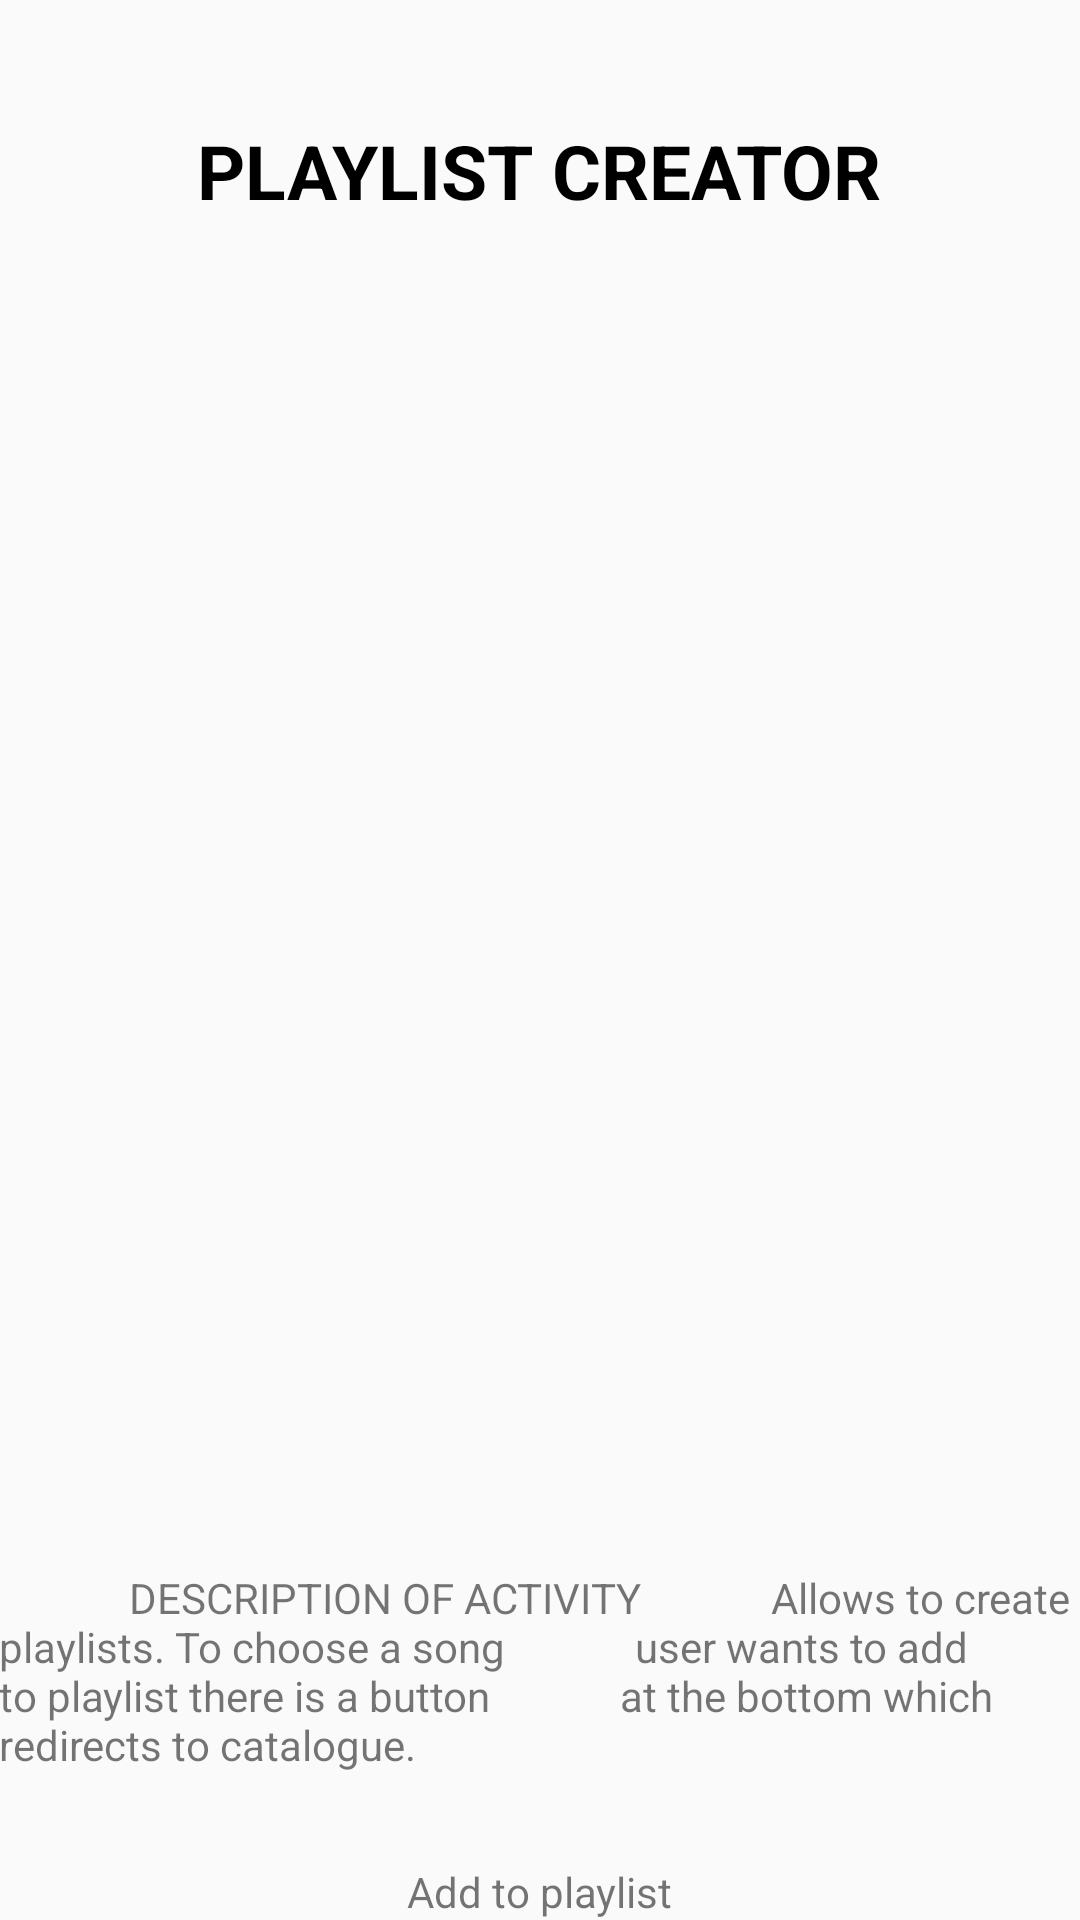

Reconstruct the res/layout file that produces this screen, plus the resources it refers to.
<!-- AndroidManifest.xml: application theme AppTheme -->
<!-- res/layout/activity_list.xml -->
<?xml version="1.0" encoding="utf-8"?>
<RelativeLayout xmlns:android="http://schemas.android.com/apk/res/android"
    xmlns:tools="http://schemas.android.com/tools"
    android:id="@+id/activity_list"
    android:layout_width="match_parent"
    android:layout_height="match_parent"
    android:paddingBottom="@dimen/activity_vertical_margin"
    android:paddingLeft="@dimen/activity_horizontal_margin"
    android:paddingRight="@dimen/activity_horizontal_margin"
    android:paddingTop="@dimen/activity_vertical_margin"
    tools:context="com.example.android.musicplayer.ListActivity">

    <TextView
       style="@style/LabelStyle"
        android:layout_centerHorizontal="true"
        android:text="@string/feature_playlist" />


    <TextView
        android:id="@+id/addtolist"
        android:layout_width="wrap_content"
        android:layout_height="wrap_content"
        android:layout_alignParentBottom="true"
        android:layout_centerHorizontal="true"
        android:text="Add to playlist"/>

    <TextView
        android:layout_width="wrap_content"
        android:layout_height="wrap_content"
        android:layout_above="@+id/addtolist"
        android:paddingBottom="30dp"
        android:text="
            DESCRIPTION OF ACTIVITY
            Allows to create playlists. To choose a song
            user wants to add to playlist there is a button
            at the bottom which redirects to catalogue." />

</RelativeLayout>
<!-- resources referenced by this layout -->
<resources>
  <string name="feature_playlist">Playlist Creator</string>
  <style name="LabelStyle">
          <item name="android:layout_width">wrap_content</item>
          <item name="android:layout_height">wrap_content</item>
          <item name="android:layout_gravity">center</item>
          <item name="android:padding">40dp</item>
          <item name="android:textColor">#000000</item>
          <item name="android:textStyle">bold</item>
          <item name="android:textSize">25sp</item>
          <item name="android:textAllCaps">true</item>
      </style>
  <style name="AppTheme" parent="Theme.AppCompat.Light.DarkActionBar">
          
          <item name="colorPrimary">@color/colorPrimary</item>
          <item name="colorPrimaryDark">@color/colorPrimaryDark</item>
          <item name="colorAccent">@color/colorAccent</item>
      </style>
  <color name="colorPrimary">#3F51B5</color>
  <color name="colorPrimaryDark">#303F9F</color>
  <color name="colorAccent">#FF4081</color>
</resources>
